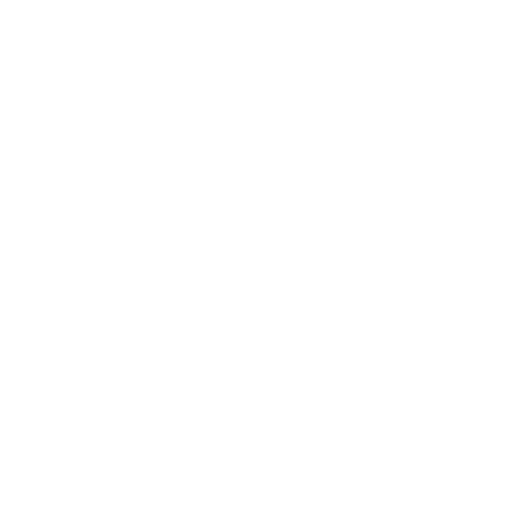
t = 0.00 s
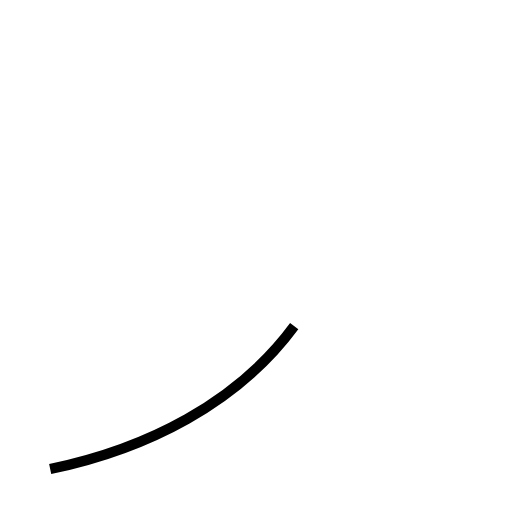
t = 0.85 s
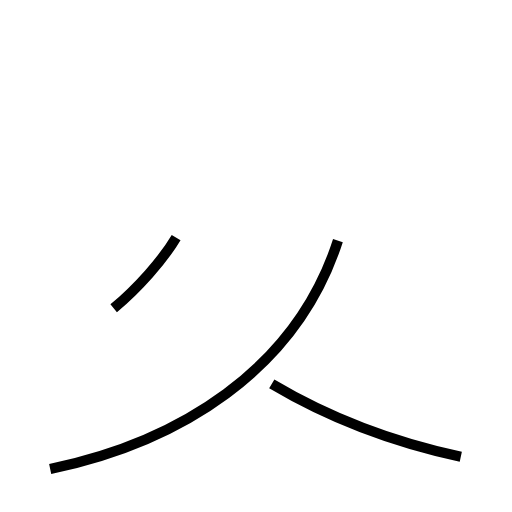
t = 2.00 s
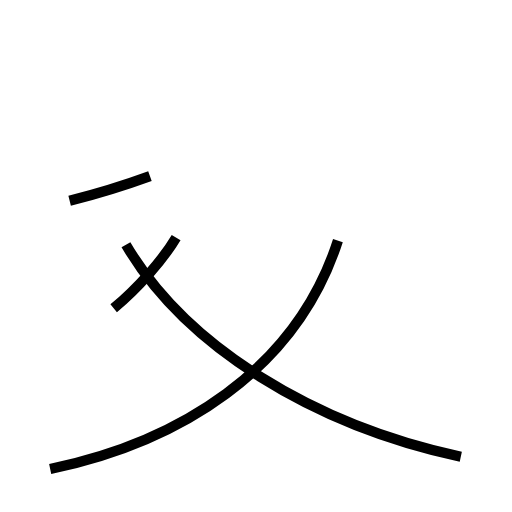
t = 2.85 s
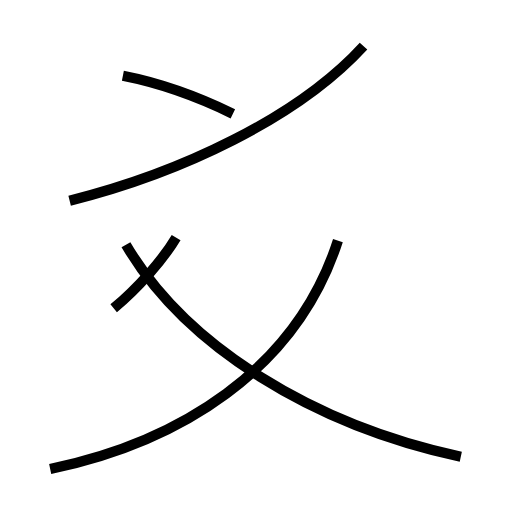
t = 3.93 s
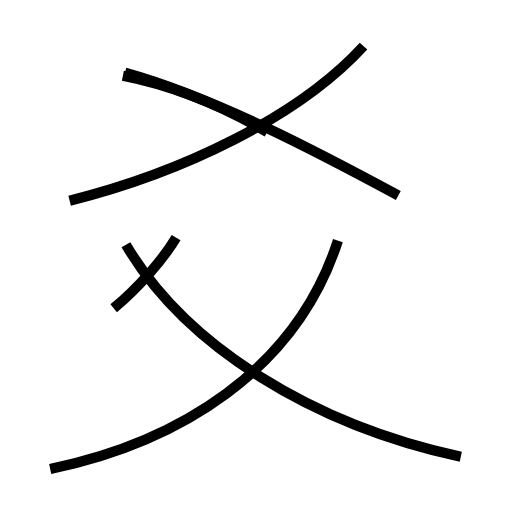
t = 4.92 s

The animated SVG that drew these frames (rendered in a browser with its animation timeline set to each time). Animation: 6 SMIL elements (animate=6); one cycle of 4.92 s.

<?xml version='1.0' encoding='utf-8'?>
<svg viewBox="0.0 -6.0 50.0 50.0" version="1.1" xmlns="http://www.w3.org/2000/svg"><rect x="-1000" y="-1000" width="2000" height="2000" stroke="white" fill="white" /><g style="fill:none;stroke:#000000;stroke-width:1"><path d="M 4.9 1.8 C 17.4 -0.8 28.9 -7.8 33.0 -20.5 " transform="translate(0.0 38.0)" stroke-dasharray="37.65553796642317" stroke-dashoffset="37.65553796642317"><animate attributeName="stroke-dashoffset" from="37.65553796642317" to="0" dur="1.129666138992695s" begin="0s; anim_end.end" fill="freeze" id="anim0" /></path><path d="M 11.1 -13.9 C 13.4 -15.8 15.9 -18.6 17.2 -20.8 " transform="translate(0.0 38.0)" stroke-dasharray="9.248178105722896" stroke-dashoffset="9.248178105722896"><animate attributeName="stroke-dashoffset" from="9.248178105722896" to="0" dur="0.2774453431716869s" begin="anim0.end" fill="freeze" id="anim1" /></path><path d="M 45.0 0.6 C 30.6 -2.5 18.1 -10.2 12.3 -20.1 " transform="translate(0.0 38.0)" stroke-dasharray="39.75564681646994" stroke-dashoffset="39.75564681646994"><animate attributeName="stroke-dashoffset" from="39.75564681646994" to="0" dur="1.1926694044940982s" begin="anim1.end" fill="freeze" id="anim2" /></path><path d="M 6.8 -24.4 C 17.6 -27.1 29.1 -32.5 35.5 -39.5 " transform="translate(0.0 38.0)" stroke-dasharray="32.84309471740944" stroke-dashoffset="32.84309471740944"><animate attributeName="stroke-dashoffset" from="32.84309471740944" to="0" dur="0.9852928415222832s" begin="anim2.end" fill="freeze" id="anim3" /></path><path d="M 12.0 -36.6 C 16.1 -35.8 21.1 -34.0 26.1 -31.1 " transform="translate(0.0 38.0)" stroke-dasharray="15.201536206615897" stroke-dashoffset="15.201536206615897"><animate attributeName="stroke-dashoffset" from="15.201536206615897" to="0" dur="0.45604608619847686s" begin="anim3.end" fill="freeze" id="anim4" /></path><path d="M 38.9 -24.9 C 31.1 -29.1 20.9 -34.5 12.2 -36.9" transform="translate(0.0 38.0)" stroke-dasharray="29.330654251582278" stroke-dashoffset="29.330654251582278"><animate attributeName="stroke-dashoffset" from="29.330654251582278" to="0" dur="0.8799196275474683s" begin="anim4.end" fill="freeze" id="anim_end" /></path></g></svg>
